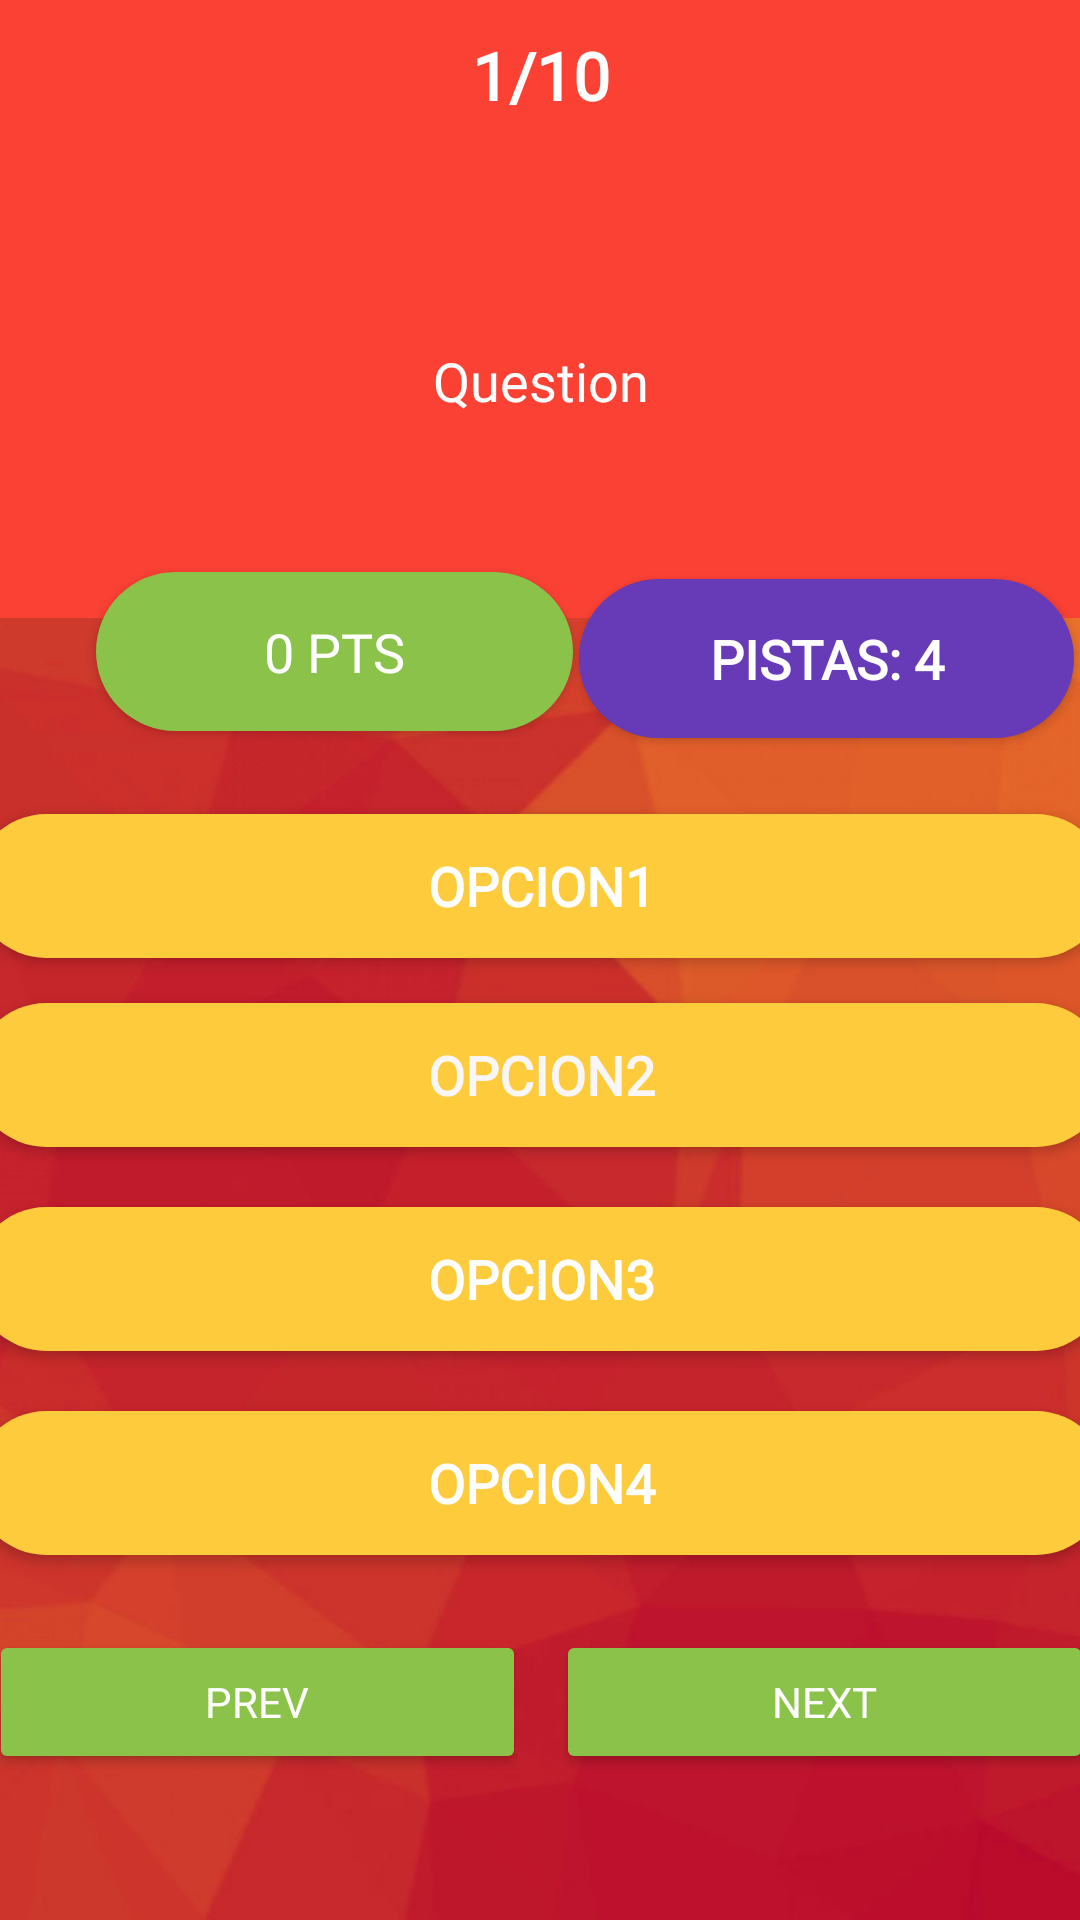

Write the Android layout XML for this screen, with the resource values it uses.
<!-- AndroidManifest.xml: application theme AppTheme.NoActionBar -->
<!-- res/layout/activity_question.xml -->
<?xml version="1.0" encoding="utf-8"?>
<androidx.constraintlayout.widget.ConstraintLayout xmlns:android="http://schemas.android.com/apk/res/android"
    xmlns:app="http://schemas.android.com/apk/res-auto"
    xmlns:tools="http://schemas.android.com/tools"
    android:layout_width="match_parent"
    android:layout_height="match_parent"
    android:background="@drawable/background6"
    tools:context=".QuestionActivity">

    <LinearLayout
        android:id="@+id/linearLayout"
        android:layout_width="414dp"
        android:layout_height="206dp"
        android:background="@color/colorPrimary"
        android:orientation="vertical"
        app:layout_constraintEnd_toEndOf="parent"
        app:layout_constraintStart_toStartOf="parent"
        app:layout_constraintTop_toTopOf="parent">

        <TextView
            android:id="@+id/idNumPreguntas"
            android:layout_width="match_parent"
            android:layout_height="50dp"
            android:fontFamily="@font/baloo_bhaina"
            android:gravity="center"
            android:padding="8dp"
            android:text="1/10"
            android:textColor="@android:color/background_light"
            android:textSize="22sp"
            android:textStyle="bold" />

        <TextView

            android:id="@+id/preguntaTextView"
            android:layout_width="358dp"
            android:layout_height="120dp"
            android:layout_gravity="center"
            android:layout_margin="17dp"
            android:fontFamily="@font/baloo_bhaina"
            android:gravity="center"
            android:text="Question"

            android:textColor="@android:color/background_light"
            android:textSize="18dp" />

    </LinearLayout>

    <LinearLayout
        android:id="@+id/linearLayout2"
        android:layout_width="378dp"
        android:layout_height="407dp"
        android:layout_marginStart="16dp"
        android:layout_marginTop="50dp"
        android:layout_marginEnd="16dp"
        android:gravity="center"
        android:orientation="vertical"
        app:layout_constraintBottom_toBottomOf="parent"
        app:layout_constraintEnd_toEndOf="parent"
        app:layout_constraintStart_toStartOf="parent"
        app:layout_constraintTop_toBottomOf="@+id/linearLayout"
        app:layout_constraintVertical_bias="1.0">

        <Button
            android:id="@+id/btnOpcion1"
            android:layout_width="match_parent"
            android:layout_height="wrap_content"
            android:layout_marginVertical="5dp"
            android:background="@drawable/round_corner"
            android:fontFamily="@font/baloo_bhaina"
            android:text="Opcion1"
            android:textColor="#FFFFFF"
            android:textSize="18dp"
            android:textStyle="bold" />

        <Button
            android:id="@+id/btnOpcion2"
            android:layout_width="match_parent"
            android:layout_height="wrap_content"
            android:layout_marginVertical="10dp"
            android:background="@drawable/round_corner"
            android:fontFamily="@font/baloo_bhaina"
            android:text="Opcion2"
            android:textColor="#F8F6F6"
            android:textSize="18dp"
            android:textStyle="bold" />

        <Button
            android:id="@+id/btnOpcion3"
            android:layout_width="match_parent"
            android:layout_height="wrap_content"
            android:layout_marginVertical="10dp"
            android:background="@drawable/round_corner"
            android:fontFamily="@font/baloo_bhaina"
            android:text="Opcion3"
            android:textColor="#FFFFFF"
            android:textSize="18dp"
            android:textStyle="bold" />

        <Button
            android:id="@+id/btnOpcion4"
            android:layout_width="match_parent"
            android:layout_height="wrap_content"
            android:layout_marginVertical="10dp"
            android:background="@drawable/round_corner"
            android:fontFamily="@font/baloo_bhaina"
            android:text="Opcion4"
            android:textColor="#FFFFFF"

            android:textSize="18dp"
            android:textStyle="bold" />

        <LinearLayout
            android:layout_width="match_parent"
            android:layout_height="wrap_content"
            android:orientation="horizontal">

            <Button
                android:id="@+id/prev_button"
                android:layout_width="match_parent"
                android:layout_height="wrap_content"
                android:layout_marginHorizontal="5dp"
                android:layout_marginVertical="15dp"
                android:layout_weight="1"
                android:backgroundTint="@color/verde"
                android:fontFamily="@font/baloo_bhaina"
                android:text="Prev"

                android:textColor="#FFFFFF"
                tools:text="Prev" />

            <Button
                android:id="@+id/next_button"
                android:layout_width="match_parent"
                android:layout_height="wrap_content"
                android:layout_marginHorizontal="5dp"
                android:layout_marginVertical="15dp"
                android:layout_weight="1"
                android:backgroundTint="@color/verde"
                android:fontFamily="@font/baloo_bhaina"
                android:text="Next"


                android:textColor="#ffff"
                tools:text="Next" />
        </LinearLayout>

    </LinearLayout>

    <Button
        android:layout_width="159dp"
        android:layout_height="53dp"
        android:layout_marginVertical="5dp"
        android:layout_marginStart="32dp"
        android:background="@drawable/round_corner2"
        android:id="@+id/PuntuacionTextView"
        android:fontFamily="@font/baloo_bhaina"
        android:text="0 Pts"
        android:textColor="#FFFFFF"
        android:textSize="18dp"
        app:layout_constraintBottom_toTopOf="@+id/linearLayout2"
        app:layout_constraintStart_toStartOf="parent"
        app:layout_constraintTop_toBottomOf="@+id/linearLayout"
        app:layout_constraintVertical_bias="0.571" />

    <Button
        android:id="@+id/btnPistas"
        android:layout_width="165dp"
        android:layout_height="53dp"
        android:layout_marginVertical="5dp"
        android:background="@drawable/round_corner3"
        android:fontFamily="@font/baloo_bhaina"
        android:gravity="center"
        android:text="Pistas: 4"
        android:textColor="#FFFFFF"
        android:textSize="18dp"
        android:textStyle="bold"
        app:layout_constraintBottom_toTopOf="@+id/linearLayout2"
        app:layout_constraintEnd_toEndOf="parent"
        app:layout_constraintStart_toEndOf="@+id/PuntuacionTextView"
        app:layout_constraintTop_toBottomOf="@+id/linearLayout" />

</androidx.constraintlayout.widget.ConstraintLayout>
<!-- resources referenced by this layout -->
<resources>
  <color name="colorPrimary">#FA4134</color>
  <color name="verde">#8BC34A</color>
  <!-- drawable background6: png bitmap (drawable, 338650 bytes) -->
  <!-- drawable round_corner (drawable) -->
  <?xml version="1.0" encoding="utf-8"?>
  <shape android:shape="rectangle" xmlns:android="http://schemas.android.com/apk/res/android">
  
          <corners android:radius="300dp"></corners>
          <solid android:color="#FECB3D"></solid>
  </shape>
  <!-- drawable round_corner2 (drawable) -->
  <?xml version="1.0" encoding="utf-8"?>
  <shape android:shape="rectangle" xmlns:android="http://schemas.android.com/apk/res/android">
  
      <corners android:radius="300dp"></corners>
      <solid android:color="#8BC34A"></solid>
  </shape>
  <!-- drawable round_corner3 (drawable) -->
  <?xml version="1.0" encoding="utf-8"?>
  <shape android:shape="rectangle" xmlns:android="http://schemas.android.com/apk/res/android">
  
      <corners android:radius="300dp"></corners>
      <solid android:color="#673AB7"></solid>
  </shape>
  <style name="AppTheme.NoActionBar">
          <item name="windowActionBar">false</item>
          <item name="windowNoTitle">true</item>
      </style>
</resources>
